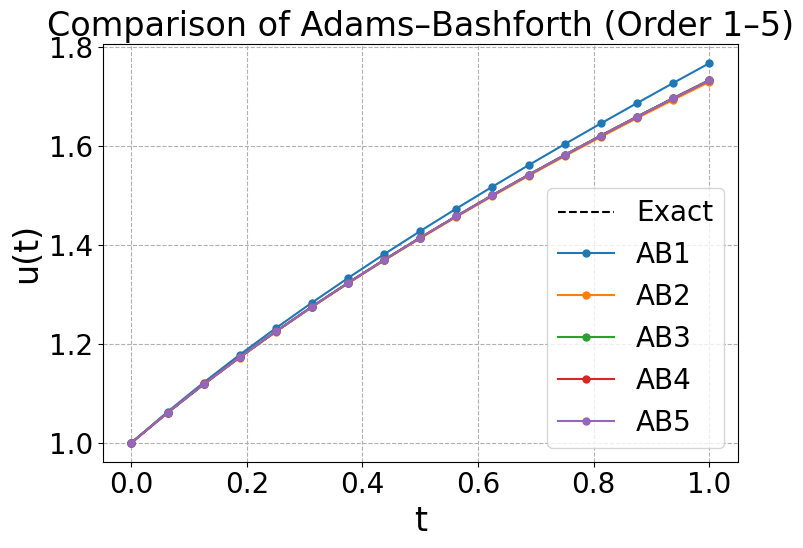
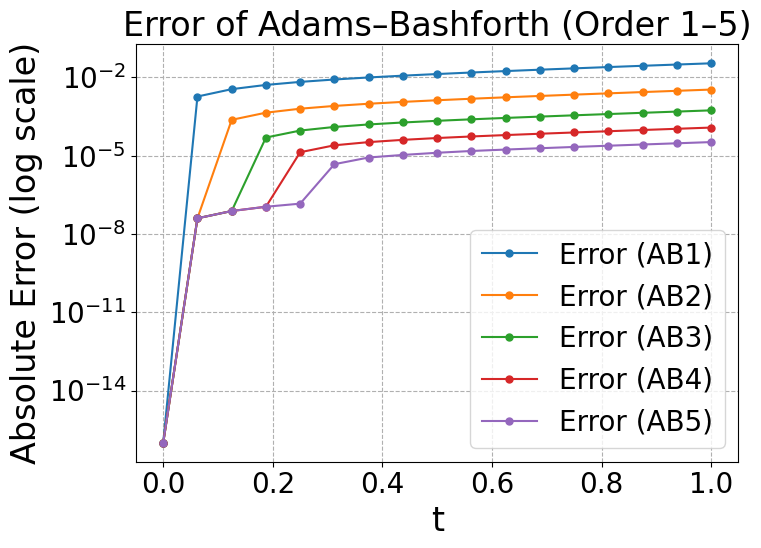
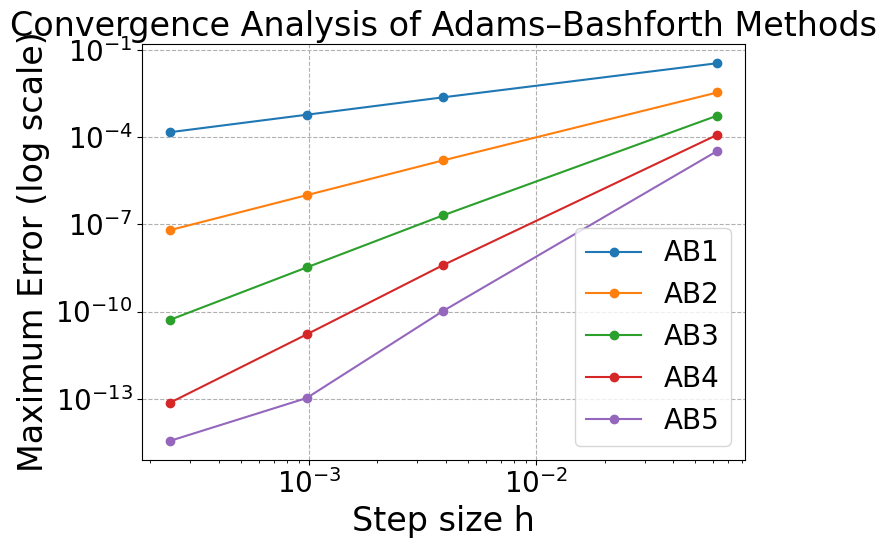

These figures' Python source, in order:
# -*- coding: utf-8 -*-
import numpy as np
import matplotlib.pyplot as plt

plt.rcParams['font.family'] = ['Times New Roman']
plt.rcParams['font.sans-serif'] = ['SimHei']  # 中文字体
plt.rcParams['axes.unicode_minus'] = False
# ✅ 数学字体设置为 Times New Roman（关键点）
plt.rcParams['mathtext.fontset'] = 'custom'               # 自定义字体方案
plt.rcParams['mathtext.rm'] = 'Times New Roman'           # 普通公式字体
plt.rcParams['mathtext.it'] = 'Times New Roman:italic'    # 斜体公式字体
plt.rcParams['mathtext.bf'] = 'Times New Roman:bold'      # 粗体公式字体

# 统一字体大小（适合高分辨率绘图）
plt.rcParams['font.size'] = 24               # 所有字体默认大小
plt.rcParams['axes.titlesize'] = 24          # 坐标轴标题
plt.rcParams['axes.labelsize'] = 24          # x/y/z轴标签
plt.rcParams['xtick.labelsize'] = 20         # x轴刻度
plt.rcParams['ytick.labelsize'] = 20         # y轴刻度
plt.rcParams['legend.fontsize'] = 20         # 图例字体
plt.rcParams['figure.titlesize'] = 24        # 图标题字体

def get_time_step(hi):
    if hi == 1:
        return 1 / (2 ** 4)
    elif hi == 2:
        return 1 / (2 ** 8)
    elif hi == 3:
        return 1 / (2 ** 10)
    elif hi == 4:
        return 1 / (2 ** 12)
    else:
        raise ValueError("hi must be 1, 2, or 3")

def f(t, u):
    return u - 2 * t / u

def UTrue_function(hi=1):
    ti = get_time_step(hi)
    T = 1 / ti
    U_T = [0] * (int(T) + 1)
    for m in range(0, int(T) + 1):
        U_T[m] = np.sqrt(1 + 2 * m * ti)
        # print("现在计算第", m * ti, "s的精确解为", U_T[m])
    return U_T

def Runge_Kutta4(hi=1, Funi=1, u_0=1):
    assert u_0 != 0, "初始值 u_0 不能为 0，否则会除以 0 崩溃"
    ti = get_time_step(hi)
    T = 1 / ti
    U = [0] * (int(T) + 1)
    U[0] = u_0

    for m in range(1, int(T) + 1):
        t_m = (m - 1) * ti
        u_m = U[m - 1]

        if Funi == 1:  # 古典四阶 Runge-Kutta 方法
            k1 = f(t_m, u_m)
            k2 = f(t_m + 0.5 * ti, u_m + 0.5 * ti * k1)
            k3 = f(t_m + 0.5 * ti, u_m + 0.5 * ti * k2)
            k4 = f(t_m + ti, u_m + ti * k3)
            U[m] = u_m + (ti / 6) * (k1 + 2 * k2 + 2 * k3 + k4)

        elif Funi == 2:  # Kutta 四阶方法
            k1 = f(t_m, u_m)
            k2 = f(t_m + ti / 3, u_m + (ti / 3) * k1)
            k3 = f(t_m + 2 * ti / 3, u_m - (ti / 3) * k1 + ti * k2)
            k4 = f(t_m + ti, u_m + ti * k1 - ti * k2 + ti * k3)
            U[m] = u_m + (ti / 8) * (k1 + 3 * k2 + 3 * k3 + k4)

        else:
            raise ValueError("Funi must be 1 (Classical RK4) or 2 (Kutta 4th)")

    return U

def AB_method(hi=1, u_0=1, order=4):
    assert order in [1, 2, 3, 4, 5], "只支持 AB1 到 AB5"
    h = get_time_step(hi)
    N = int(1 / h)

    # 系数表，按 [f_n, f_{n-1}, f_{n-2}, ...] 排列
    coeff_dict = {
        1: [1],
        2: [3/2, -1/2],
        3: [23/12, -16/12, 5/12],
        4: [55/24, -59/24, 37/24, -9/24],
        5: [1901/720, -2774/720, 2616/720, -1274/720, 251/720],
    }
    coeffs = coeff_dict[order]

    # 前几步用 Runge-Kutta 生成
    U = Runge_Kutta4(hi=hi, Funi=1, u_0=u_0)
    
    # 初始化 f 值列表
    f_list = []
    for i in range(order):
        f_list.append(f(i*h, U[i]))

    # 从 order 开始使用 AB 方法迭代
    for n in range(order, N + 1):
        # 计算新的 u 值
        f_terms = sum(c * f_list[-(i + 1)] for i, c in enumerate(coeffs))
        u_next = U[n - 1] + h * f_terms
        U[n] = u_next
        
        # 更新 f 值列表
        f_list.append(f(n * h, u_next))
        if len(f_list) > order:
            f_list.pop(0)  # 保持列表长度为 order

    return U

# 设置初始条件
u_0 = 1

# 数值解（hi=1，步长 h=2^-4）
U_exact = np.array(UTrue_function(hi=1))
t_vals = np.linspace(0, 1, len(U_exact))

plt.figure(1, figsize=(8, 6))
plt.plot(t_vals, U_exact, label='Exact', linestyle='--', color='black')

for k in range(1, 6):
    U_ab = np.array(AB_method(hi=1, u_0=u_0, order=k))
    plt.plot(t_vals, U_ab+ 1e-16, label=f'AB{k}',marker='o', markersize=5)

plt.xlabel("t")
plt.ylabel("u(t)")
plt.title("Comparison of Adams–Bashforth (Order 1–5)")
plt.legend()
plt.grid(True, linestyle='--')
plt.tight_layout()
plt.savefig('1.png', dpi=300)  # 保存图像

plt.figure(2, figsize=(8, 6))

for k in range(1, 6):
    U_ab = np.array(AB_method(hi=1, u_0=u_0, order=k))
    error = np.abs(U_ab - U_exact)
    plt.semilogy(t_vals, error+ 1e-16, label=f'Error (AB{k})',marker='o', markersize=5)

plt.xlabel("t")
plt.ylabel("Absolute Error (log scale)")
plt.title("Error of Adams–Bashforth (Order 1–5)")
plt.legend()
plt.grid(True, linestyle='--')
plt.tight_layout()
plt.savefig('2.png', dpi=300)  # 保存图像

# 添加收敛性分析图
plt.figure(3, figsize=(8, 6))

# 计算不同步长下的最大误差
h_values = []
max_errors = {1: [], 2: [], 3: [], 4: [], 5: []}

for hi in [1, 2, 3, 4]:
    h = get_time_step(hi)
    h_values.append(h)
    U_exact_hi = np.array(UTrue_function(hi=hi))
    
    for order in range(1, 6):
        U_ab = np.array(AB_method(hi=hi, u_0=u_0, order=order))
        max_error = np.max(np.abs(U_ab - U_exact_hi))
        max_errors[order].append(max_error)

# 绘制收敛性曲线
for order in range(1, 6):
    plt.loglog(h_values, max_errors[order], 'o-', label=f'AB{order}')

plt.xlabel("Step size h")
plt.ylabel("Maximum Error (log scale)")
plt.title("Convergence Analysis of Adams–Bashforth Methods")
plt.legend()
plt.grid(True, linestyle='--')
plt.tight_layout()
plt.savefig('3.png', dpi=300)  # 保存图像
plt.show()